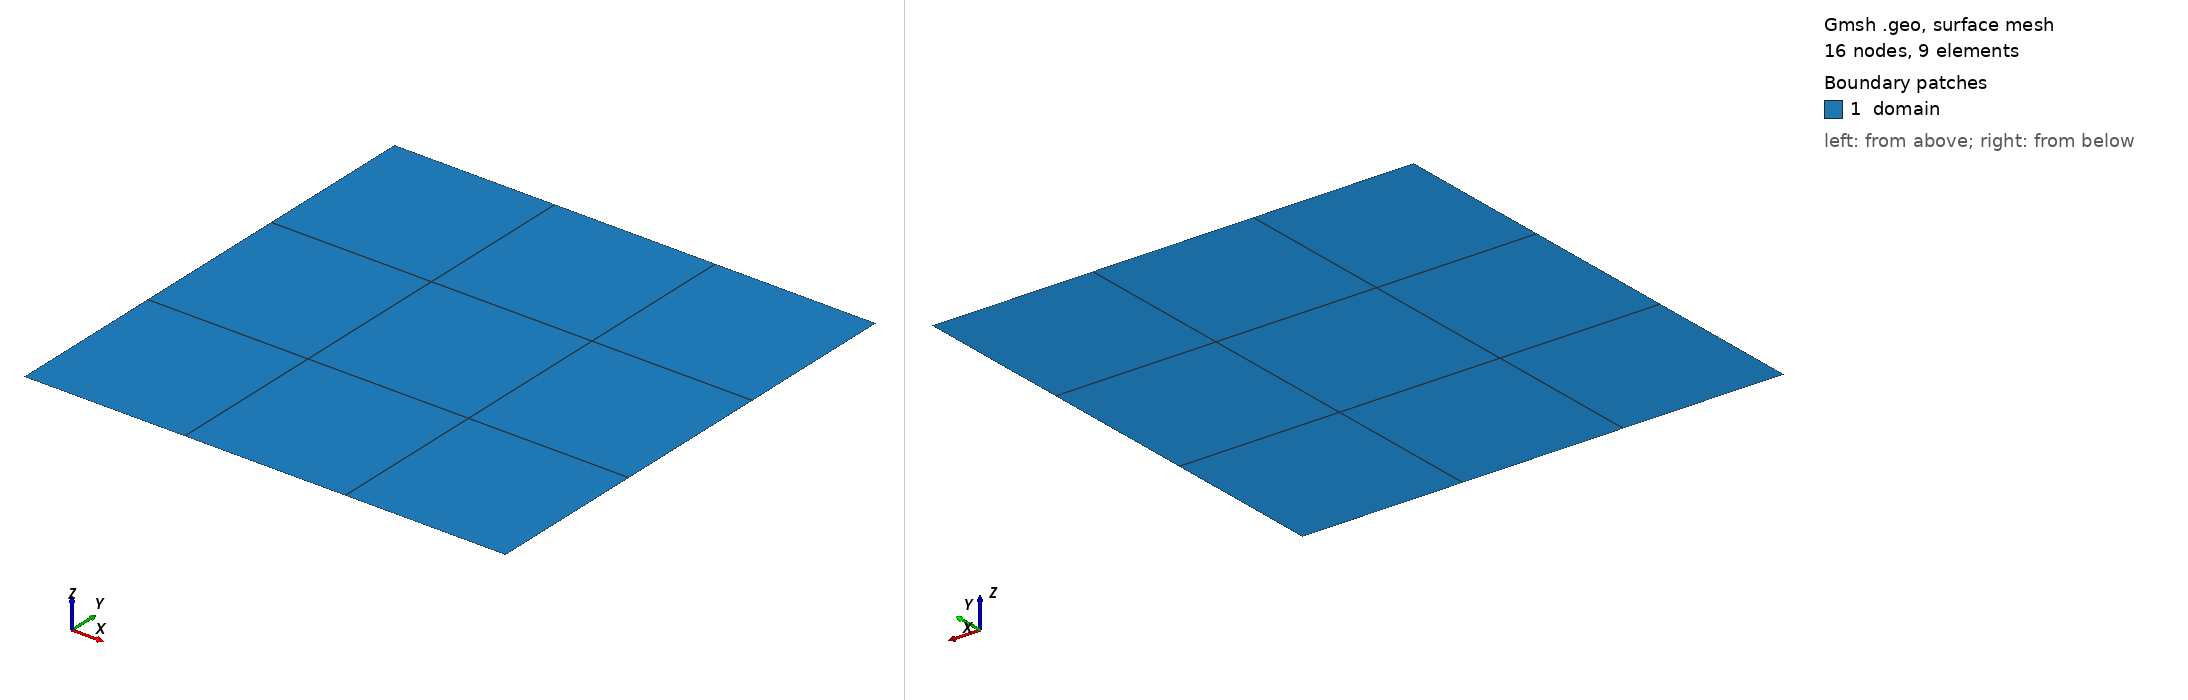

Gmsh geometry script, surface-meshed: 16 nodes, 9 surface elements. Boundary patches (legend numbers): 1 domain. Left view from above one corner, right view from below the opposite corner. Legend entries are the model's physical surfaces. The drawing asked Gmsh for element sizes between 1% and 20% of the model's largest extent; the script's own settings can give other sizes.

=== tri3.geo (drawn) ===

L1 = 1.0;
L2 = 1.0;
ps = 0.25;
ncells_x = 4;
ncells_y = 4;

Point(1) = {0,0,0,ps};
Point(2) = {L1,0,0,ps};
Point(3) = {L1, L2, 0, ps};
Point(4) = {0, L2,0,ps};

Line(1) = {1,2};
Line(2) = {2,3};
Line(3) = {3,4};
Line(4) = {4,1};

//+
Transfinite Curve {3, 1} = ncells_x Using Progression 1;
//+
Transfinite Curve {4, 2} = ncells_y Using Progression 1;
//+
Curve Loop(1) = {3, 4, 1, 2};
//+
Plane Surface(1) = {1};
//+
Transfinite Surface {1};



//+
Physical Curve("botton", 1) = {1};
//+
Physical Curve("top", 2) = {3};
//+
Physical Curve("left", 3) = {4};
//+
Physical Curve("right", 4) = {2};
//+
Physical Surface("domain", 5) = {1};
//+
Recombine Surface {1};
